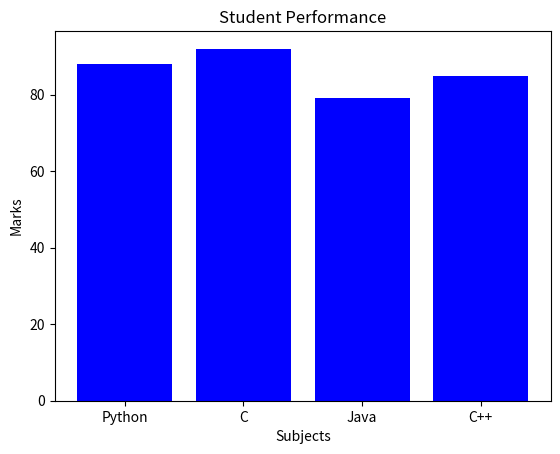

Reproduce this figure in Python.
import matplotlib.pyplot as plt
subjects = ["Python", "C", "Java", "C++"]
scores = [88, 92, 79, 85]
plt.bar(subjects, scores, color='blue')
plt.title("Student Performance")
plt.xlabel("Subjects")
plt.ylabel("Marks")
plt.show()